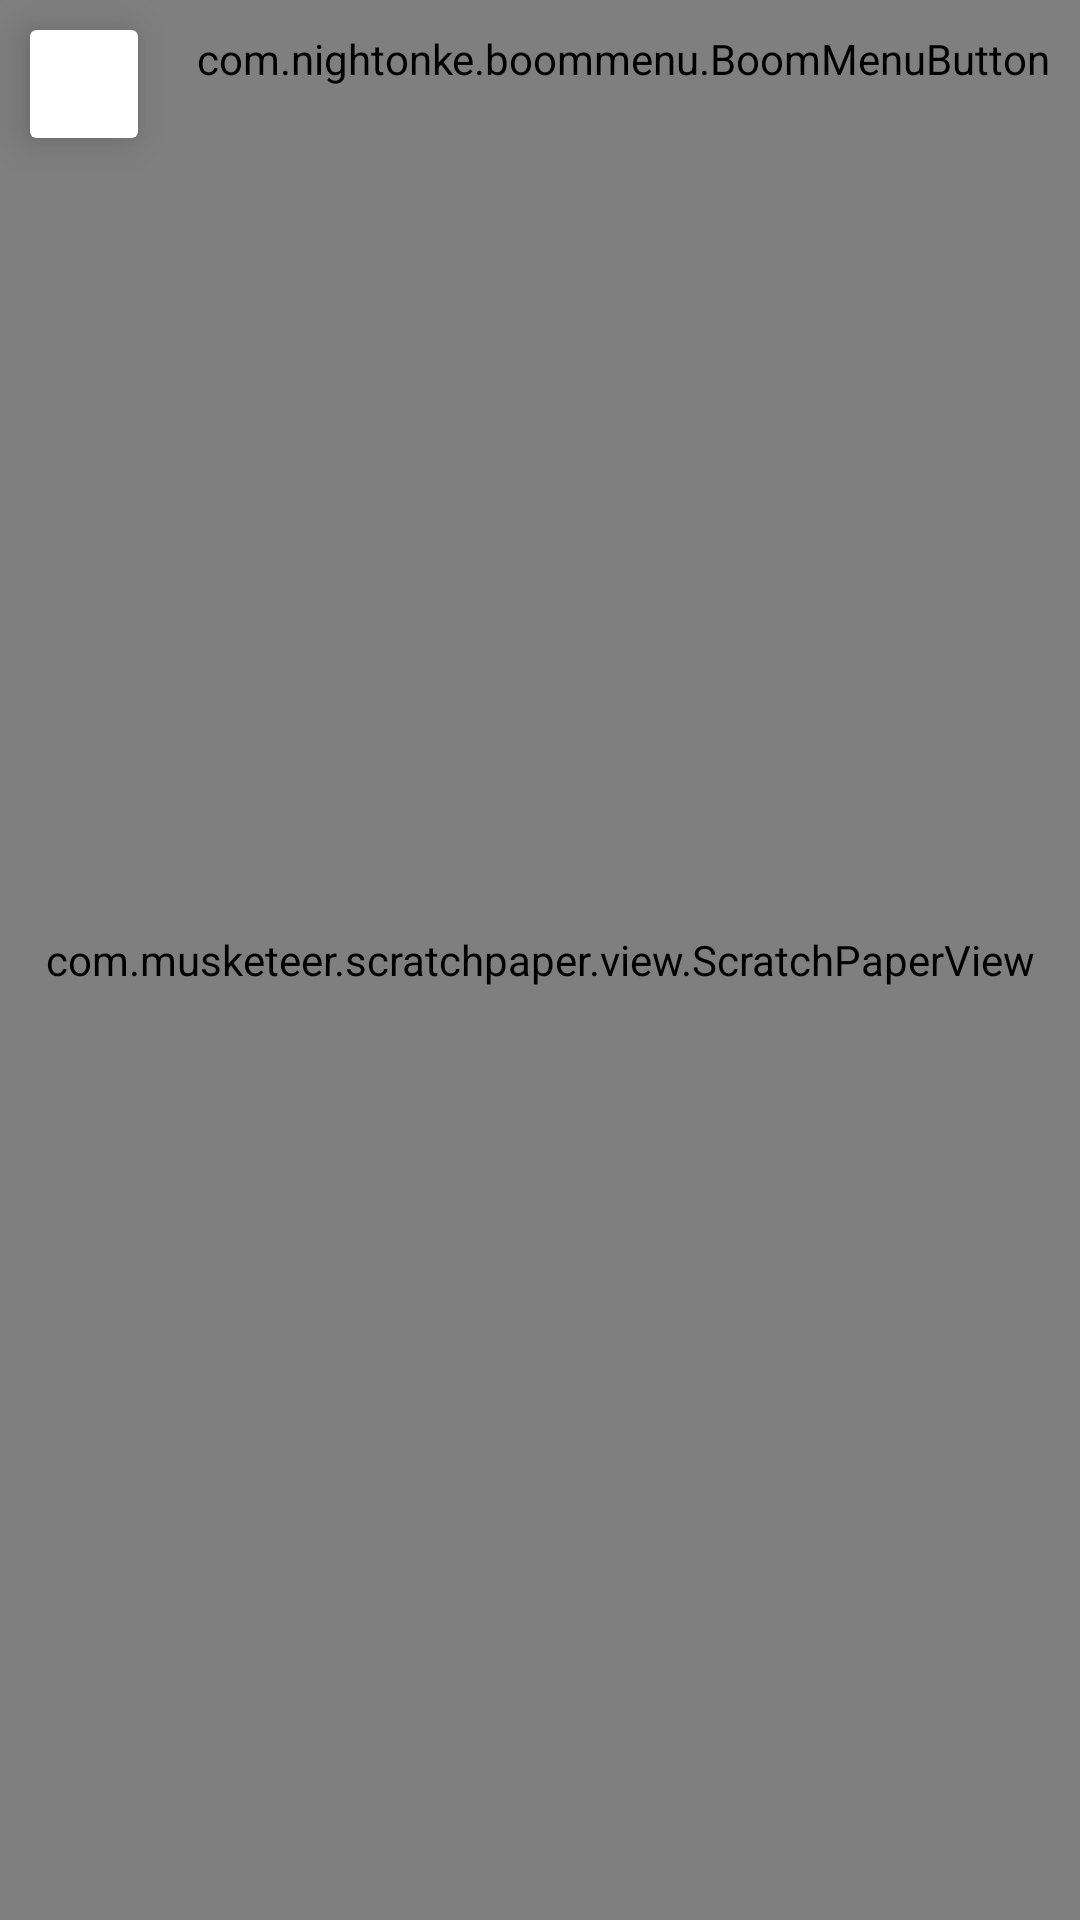

Layout XML and referenced resources for this Android screen:
<!-- AndroidManifest.xml: application theme AppTheme -->
<!-- res/layout/activity_edit_image.xml -->
<?xml version="1.0" encoding="utf-8"?>
<android.support.v4.widget.DrawerLayout xmlns:android="http://schemas.android.com/apk/res/android"
    xmlns:tools="http://schemas.android.com/tools"
    xmlns:app="http://schemas.android.com/apk/res-auto"
    android:id="@+id/drawer_layout"
    android:layout_width="match_parent"
    android:layout_height="match_parent">

    

    <RelativeLayout
        android:layout_width="match_parent"
        android:layout_height="match_parent">
        <com.musketeer.scratchpaper.view.ScratchPaperView
            android:id="@+id/scratch_image"
            android:layout_width="match_parent"
            android:layout_height="match_parent"
            android:background="@color/transparent" />

        <android.support.v7.widget.CardView
            android:layout_width="wrap_content"
            android:layout_height="wrap_content"
            android:layout_margin="10dp"
            app:cardElevation="8dp">
            <ImageView
                android:id="@+id/paint_status"
                android:layout_width="36dp"
                android:layout_height="36dp"
                android:padding="5dp"
                android:src="@drawable/ic_edit_black_24dp"/>
        </android.support.v7.widget.CardView>

        <com.nightonke.boommenu.BoomMenuButton
            android:id="@+id/bmb"
            android:layout_width="wrap_content"
            android:layout_height="wrap_content"
            android:layout_alignParentRight="true"
            android:layout_margin="10dp"
            app:bmb_normalColor="@color/app_theme_color"
            app:bmb_buttonEnum="simpleCircle"
            app:bmb_piecePlaceEnum="piecePlace_dot_4_1"
            app:bmb_buttonPlaceEnum="buttonPlace_sc_4_1"
            app:bmb_shadowEffect="false"/>
    </RelativeLayout>

    
    
    <include
        android:id="@+id/left_drawer"
        layout="@layout/setting_slidingmenu"
        android:layout_width="100dp"
        android:layout_height="match_parent"
        android:layout_gravity="start"/>

</android.support.v4.widget.DrawerLayout>
<!-- res/layout/setting_slidingmenu.xml (included above) -->
<?xml version="1.0" encoding="utf-8"?>
<LinearLayout xmlns:android="http://schemas.android.com/apk/res/android"
    android:layout_width="match_parent"
    android:layout_height="match_parent"
    android:background="@color/bg_setting_menu"
    android:gravity="center_horizontal"
    android:orientation="vertical" >

    <TextView
        android:layout_width="wrap_content"
        android:layout_height="wrap_content"
        android:layout_marginBottom="5dp"
        android:text="@string/title_activity_saved_scratch_paper"
        android:textColor="@color/white"
        android:textSize="@dimen/title_size" />

    <View
        android:layout_width="match_parent"
        android:layout_height="1dp"
        android:background="@color/white"
    	android:layout_marginLeft="20dp"
    	android:layout_marginRight="20dp"
        android:layout_marginBottom="5dp" />

    <ListView 
        android:id="@+id/paper_list"
        android:layout_width="match_parent"
        android:layout_height="match_parent"/>

</LinearLayout>
<!-- resources referenced by this layout -->
<resources>
  <color name="app_theme_color">#5fb236</color>
  <color name="bg_setting_menu">#8f000000</color>
  <color name="transparent">#00000000</color>
  <color name="white">#ffffff</color>
  <dimen name="title_size">22sp</dimen>
  <string name="title_activity_saved_scratch_paper">保存的草稿纸</string>
  <style name="AppTheme" parent="AppBaseTheme">
          
          
          
      </style>
  <style name="AppBaseTheme" parent="Theme.AppCompat.Light">
          
          <item name="android:statusBarColor">#ff000000</item>
      </style>
</resources>
